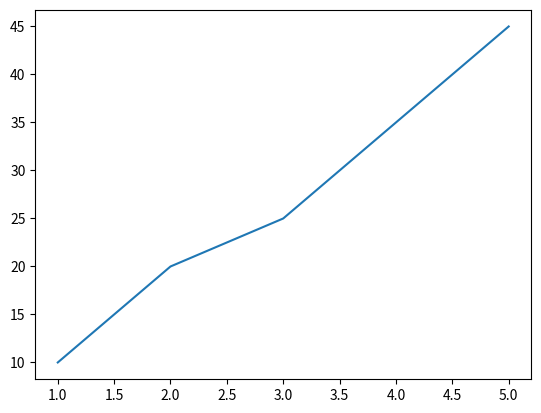

Write Python code to recreate this figure.
import matplotlib.pyplot as plt
        
# data
x = [1,2,3,4,5]
y = [10, 20, 25, 35, 45]

plt.plot(x,y) # line chart
plt.show() # display chart in jp nb
